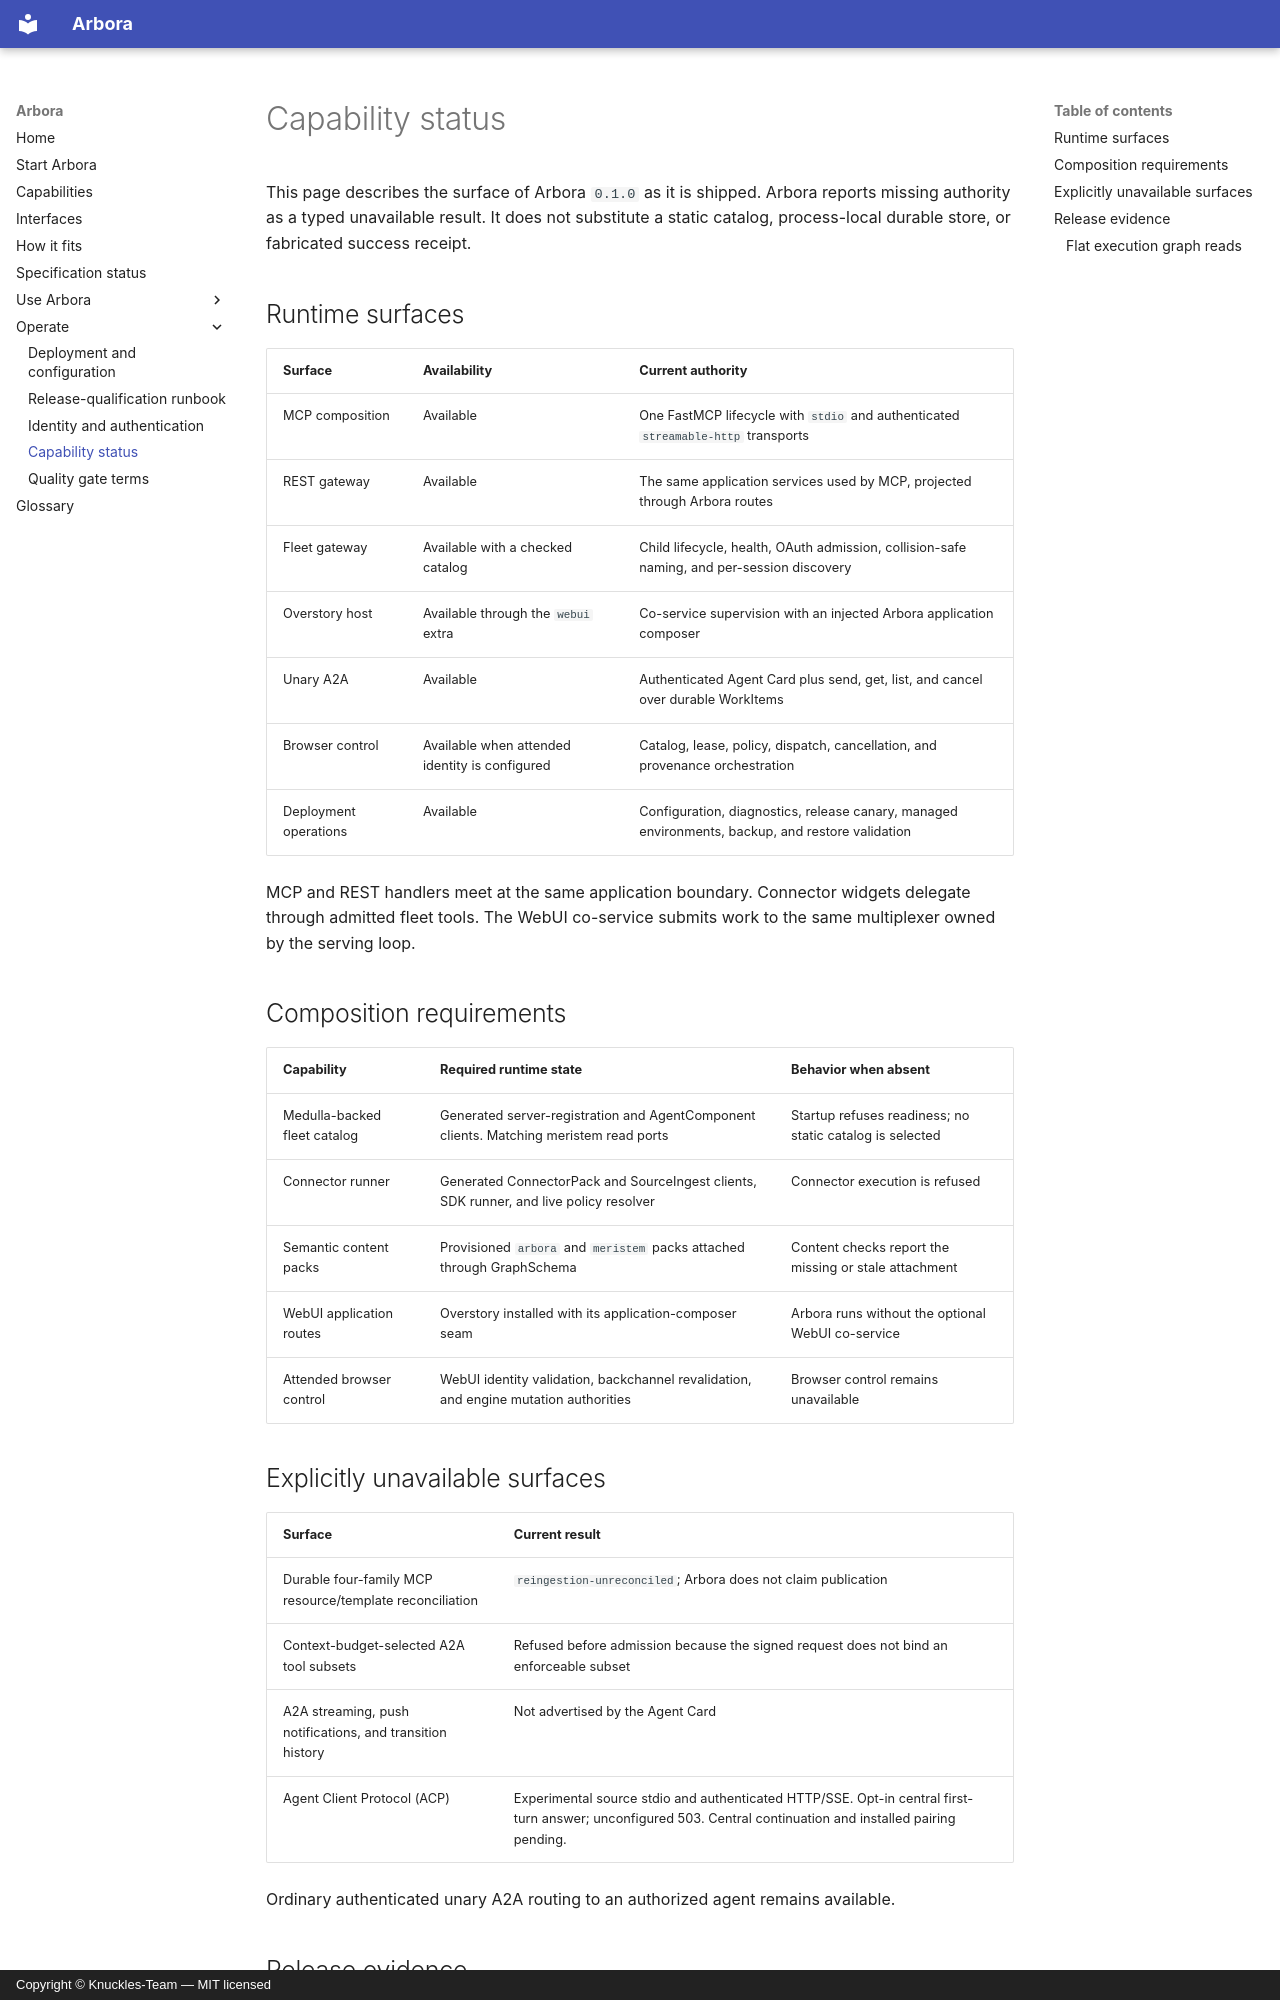

repository: Knuckles-Team/arbora · page: status/index.html · generator: mkdocs · copyright: Copyright © Knuckles-Team — MIT licensed

# Capability status

This page describes the surface of Arbora `0.1.0` as it is shipped. Arbora
reports missing authority as a typed unavailable result. It does not substitute
a static catalog, process-local durable store, or fabricated success receipt.

## Runtime surfaces

| Surface | Availability | Current authority |
|---|---|---|
| MCP composition | Available | One FastMCP lifecycle with `stdio` and authenticated `streamable-http` transports |
| REST gateway | Available | The same application services used by MCP, projected through Arbora routes |
| Fleet gateway | Available with a checked catalog | Child lifecycle, health, OAuth admission, collision-safe naming, and per-session discovery |
| Overstory host | Available through the `webui` extra | Co-service supervision with an injected Arbora application composer |
| Unary A2A | Available | Authenticated Agent Card plus send, get, list, and cancel over durable WorkItems |
| Browser control | Available when attended identity is configured | Catalog, lease, policy, dispatch, cancellation, and provenance orchestration |
| Deployment operations | Available | Configuration, diagnostics, release canary, managed environments, backup, and restore validation |

MCP and REST handlers meet at the same application boundary. Connector widgets
delegate through admitted fleet tools. The WebUI co-service submits work to the
same multiplexer owned by the serving loop.

## Composition requirements

| Capability | Required runtime state | Behavior when absent |
|---|---|---|
| Medulla-backed fleet catalog | Generated server-registration and AgentComponent clients. Matching meristem read ports | Startup refuses readiness; no static catalog is selected |
| Connector runner | Generated ConnectorPack and SourceIngest clients, SDK runner, and live policy resolver | Connector execution is refused |
| Semantic content packs | Provisioned `arbora` and `meristem` packs attached through GraphSchema | Content checks report the missing or stale attachment |
| WebUI application routes | Overstory installed with its application-composer seam | Arbora runs without the optional WebUI co-service |
| Attended browser control | WebUI identity validation, backchannel revalidation, and engine mutation authorities | Browser control remains unavailable |

## Explicitly unavailable surfaces

| Surface | Current result |
|---|---|
| Durable four-family MCP resource/template reconciliation | `reingestion-unreconciled`; Arbora does not claim publication |
| Context-budget-selected A2A tool subsets | Refused before admission because the signed request does not bind an enforceable subset |
| A2A streaming, push notifications, and transition history | Not advertised by the Agent Card |
| Agent Client Protocol (ACP) | Experimental source stdio and authenticated HTTP/SSE. Opt-in central first-turn answer; unconfigured 503. Central continuation and installed pairing pending. |

Ordinary authenticated unary A2A routing to an authorized agent remains
available.
